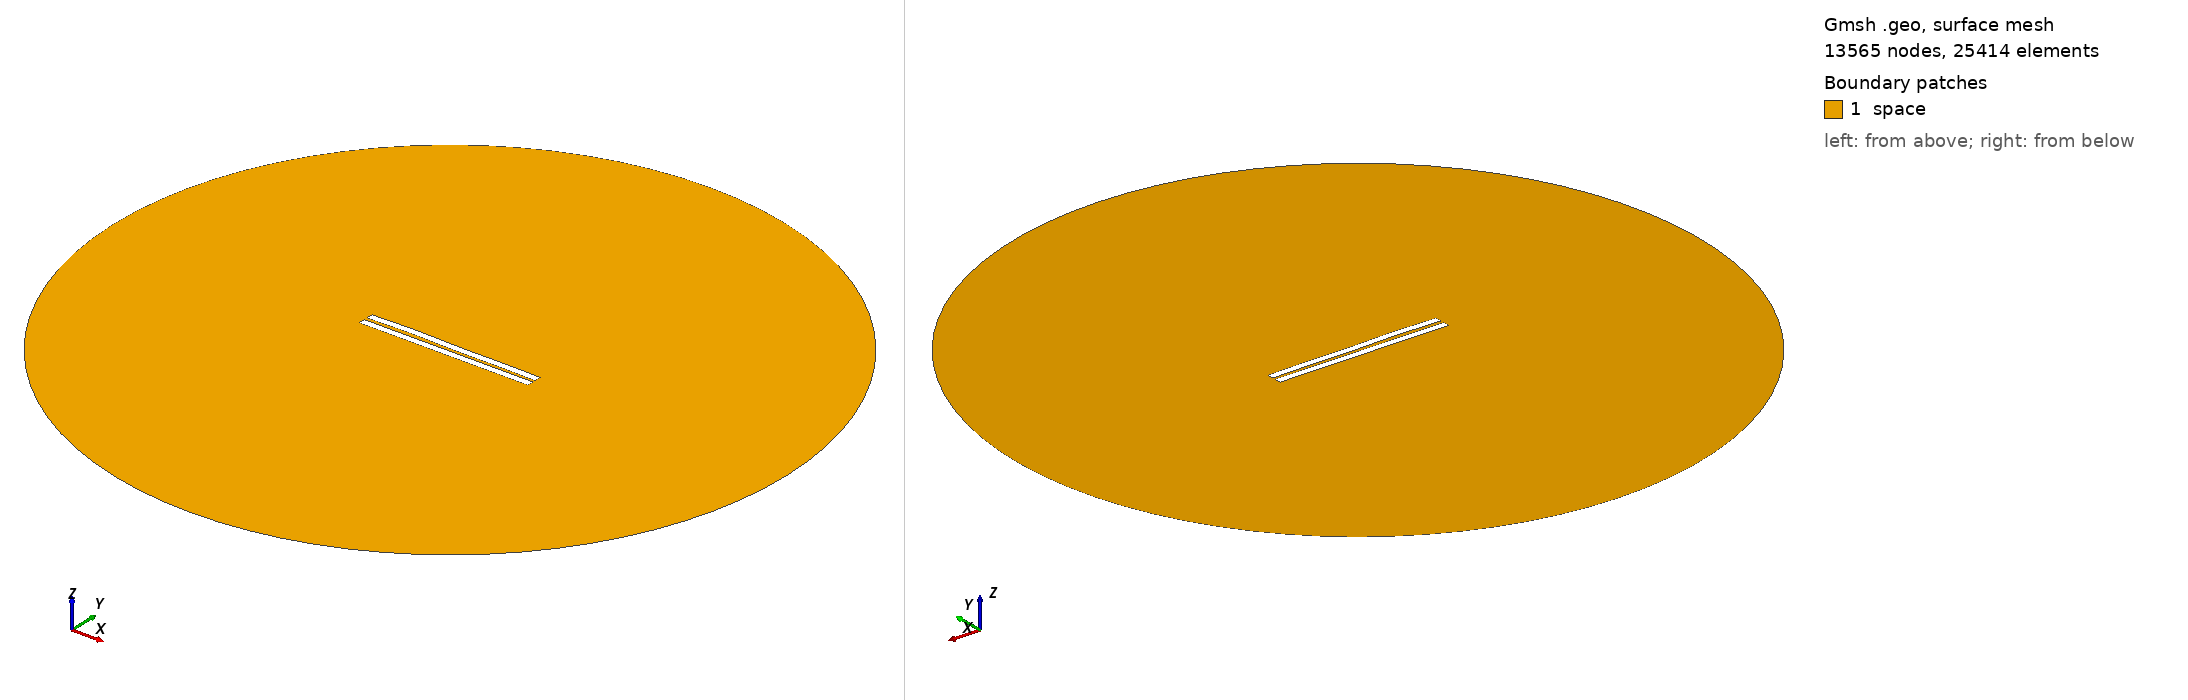

Gmsh geometry script, surface-meshed: 13565 nodes, 25414 surface elements. Boundary patches (legend numbers): 1 space. Left view from above one corner, right view from below the opposite corner. Legend entries are the model's physical surfaces. The drawing asked Gmsh for element sizes between 1% and 20% of the model's largest extent; the script's own settings can give other sizes.

=== 1500.geo (drawn) ===
//---------------------------------------
// Geometry kernel
//---------------------------------------

SetFactory("OpenCASCADE");



//---------------------------------------
// Parameters of the geometry
//---------------------------------------

// Overetch of the upper plate
overetch = 0.0;

// Distance between the plates
distance = 2.0;

// Discretization over the x axis (for the deformation)
nx = 50; 

// Length of the plate
L = 100 - overetch; 

// Number of modes
n = 4; 

// 1st mode coefficient
coeff(1) = -0.075;
beta(1) = 0.596864 * 3.1415926535 / L;

// 2nd mode coefficient
coeff(2) = 0.15;
beta(2) = 1.49418 * 3.1415926535 / L;

// 3rd mode coefficient
coeff(3) = 0.15;
beta(3) = 2.50025 * 3.1415926535 / L;

// 4th mode coefficient
coeff(4) = 0.15;
beta(4) = 3.49999 * 3.1415926535 / L;



//---------------------------------------
// Upper plate (deformed rectangle)
//---------------------------------------

// Coordiantes of the upper plate
xmin = -50;
xmax = 50 - overetch;

// Height of the upper plate
yheight = 4 - 2 * overetch;

// Indexes of the points
UpperID[] = {};
LowerID[] = {};
LeftID[] = {};
RightID[] = {};

// Point index
p = 1;

// Horizontal edges
For i In {1:nx}
    x = xmin + (i-1)*(xmax - xmin)/(nx-1);

    y_bottom = distance / 2 + overetch;
    For j In {1:n}
        C = (Cosh(beta(j)*L) + Cos(beta(j)*L)) / (Sinh(beta(j)*L) + Sin(beta(j)*L));
        y_bottom  = y_bottom + coeff(j) * (Cosh(beta(j)*(x+50)) - Cos(beta(j)*(x+50)) - C * (Sinh(beta(j)*(x+50)) - Sin(beta(j)*(x+50))));
    EndFor

    y_top = y_bottom + yheight;

    Point(p) = {x, y_top, 0, 1.0};
    UpperID[i] = p;
    p = p + 1;

    Point(p) = {x, y_bottom, 0, 1.0};
    LowerID[i] = p;
    p = p + 1;
EndFor

// Create point lists
UpperPts[] = {}; LowerPts[] = {};
For i In {1:nx}
  UpperPts[] += {UpperID[i]};
  LowerPts[] += {LowerID[i]};
EndFor

// Build splines
Spline(1) = {UpperPts[]};
Spline(2) = {LowerPts[]};
Line(3) = {LowerPts[nx-1], UpperPts[nx-1]};
Line(4) = {LowerPts[0], UpperPts[0]};

// Build the plane surface
Curve Loop(1) = {2, 3, -1, -4};
Plane Surface(1) = {1};



//---------------------------------------
// Lower plate (rectangle)
//---------------------------------------

// Vertices
Point(1001) = {-50, -1, 0, 1.0};
Point(1002) = { 50, -1, 0, 1.0};
Point(1003) = { 50,  -5, 0, 1.0};
Point(1004) = {-50,  -5, 0, 1.0};

// Edges
Line(5) = {1001, 1002};
Line(6) = {1002, 1003};
Line(7) = {1003, 1004};
Line(8) = {1004, 1001};

// Plane surface
Line Loop(2) = {5, 6, 7, 8};
Plane Surface(2) = {2}; 



//---------------------------------------
// Outer (fictious) boundary
//---------------------------------------

// Points
Point(1005) = {0, 0, 0};       // Center
Point(1006) = {200, 0, 0};     // Start point
Point(1007) = {0, 200, 0};     // 90 degrees
Point(1008) = {-200, 0, 0};    // 180 degrees
Point(1009) = {0, -200, 0};    // 270 degrees

// Circle arcs (each needs start, center, end)
Circle(9) = {1006, 1005, 1007};
Circle(10) = {1007, 1005, 1008};
Circle(11) = {1008, 1005, 1009};
Circle(12) = {1009, 1005, 1006};

// Plane surface for the entire domain
Curve Loop(3) = {9, 10, 11, 12};
Surface(3) = {3};

// Subtract the plates from the whole domain to obtain the actual domain where we want to solve the equations
BooleanDifference{ Surface{3}; Delete; }{ Surface{1}; Surface{2}; Delete; }




//---------------------------------------
// Transfinite Lines/Curves
//---------------------------------------

// Set the number of points on the boundaries
r = 7;

// Plates
Transfinite Curve {1, 2} = 50*r Using Progression 1;
Transfinite Curve {3, 4} = 2*r Using Progression 1;
Transfinite Line {5, 7} = 50*r Using Progression 1;
Transfinite Line {6, 8} = 2*r Using Progression 1;

// Outer boundary
Transfinite Line {9, 10, 11, 12} = 20 Using Progression 1;



//---------------------------------------
// Physical groups
//---------------------------------------                

// Physical curves (boundaries)
Physical Line("force_segment", 10) = {2};
Physical Line("upper_plate", 11) = {1, 3, 4};
Physical Line("lower_plate", 12) = {5, 6, 7, 8};
Physical Line("boundary", 20) = {9, 10, 11, 12};

// Physical Surfaces
Physical Surface("space", 30) = {3};



//---------------------------------------
// 6. Generate the Mesh
//---------------------------------------

// 2D mesh generation
Mesh 2;
